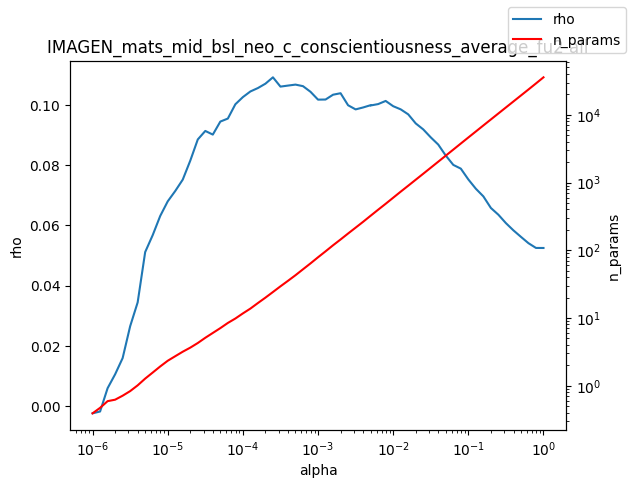

Values plotted in this chart, from the file beside it:
alpha, rho, n_params
1e-06, -0.002328, 0.39
1.2589254117941661e-06, -0.001723, 0.47
1.584893192461111e-06, 0.006009, 0.59
1.9952623149688787e-06, 0.01062, 0.62
2.511886431509577e-06, 0.01599, 0.71
3.162277660168379e-06, 0.02656, 0.83
3.981071705534969e-06, 0.03448, 1.01
5.011872336272715e-06, 0.05118, 1.27
6.30957344480193e-06, 0.05678, 1.56
7.943282347242805e-06, 0.06315, 1.92
1e-05, 0.068, 2.33
1.2589254117941661e-05, 0.07143, 2.72
1.5848931924611107e-05, 0.07521, 3.17
1.9952623149688786e-05, 0.0815, 3.64
2.511886431509577e-05, 0.08853, 4.26
3.1622776601683795e-05, 0.09136, 5.09
3.9810717055349695e-05, 0.09014, 6.0
5.011872336272725e-05, 0.09447, 7.07
6.309573444801929e-05, 0.09546, 8.43
7.943282347242806e-05, 0.1002, 9.8
0.0001, 0.1026, 11.66
0.0001259, 0.1045, 13.74
0.0001585, 0.1056, 16.59
0.0001995, 0.107, 19.93
0.0002512, 0.1091, 24.14
0.0003162, 0.1061, 29.29
0.0003981, 0.1064, 35.31
0.0005012, 0.1067, 42.74
0.000631, 0.1062, 52.29
0.0007943, 0.1043, 63.91
0.001, 0.1017, 78.66
0.001259, 0.1018, 96.26
0.001585, 0.1034, 118.3
0.001995, 0.1039, 144.1
0.002512, 0.09988, 176.5
0.003162, 0.09851, 215.3
0.003981, 0.09915, 262.9
0.005, 0.0999, 322.5
0.005012, 0.09981, 323.1
0.00631, 0.1003, 396.6
0.007943, 0.1013, 485.1
0.01, 0.09957, 596.2
0.01259, 0.09852, 732.7
0.01585, 0.09687, 896.8
0.01995, 0.09385, 1100
0.02512, 0.09187, 1348
0.03162, 0.08923, 1654
0.03981, 0.08683, 2031
0.05, 0.08321, 2489
0.05012, 0.08318, 2494
0.0631, 0.08009, 3063
0.07943, 0.07885, 3765
0.1, 0.07527, 4623
0.1259, 0.07218, 5671
0.1585, 0.06965, 6963
0.1995, 0.0658, 8539
0.2512, 0.06356, 10470
0.3162, 0.06077, 12838
0.3981, 0.05837, 15738
0.5012, 0.05622, 19292
... 3 more rows
